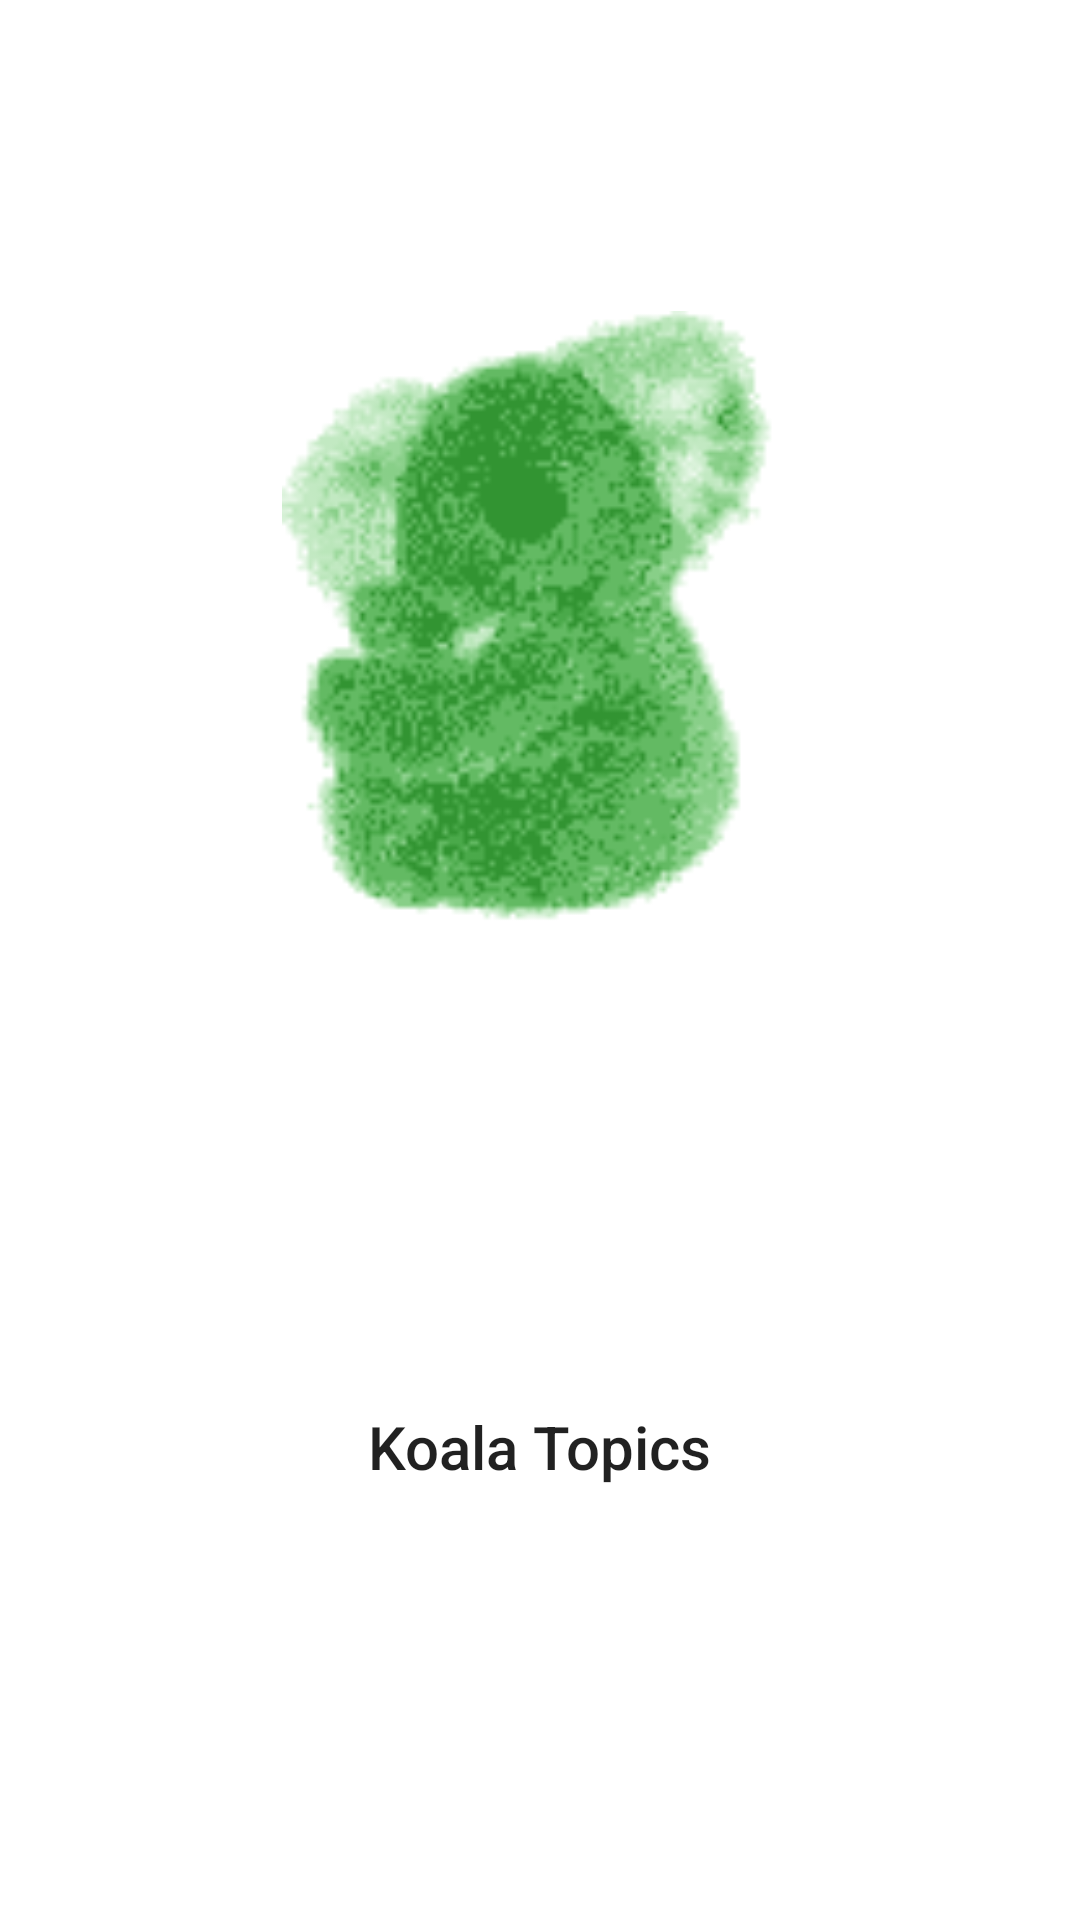

Here is an Android app screen rendered from its layout file. Give the layout XML and the strings, colors and styles it references.
<!-- AndroidManifest.xml: application theme AppTheme -->
<!-- res/layout/content_main.xml -->
<?xml version="1.0" encoding="utf-8"?>
<android.support.constraint.ConstraintLayout
    xmlns:android="http://schemas.android.com/apk/res/android"
    xmlns:app="http://schemas.android.com/apk/res-auto"
    xmlns:tools="http://schemas.android.com/tools"
    android:layout_width="match_parent"
    android:layout_height="match_parent"
    app:layout_behavior="@string/appbar_scrolling_view_behavior"
    tools:context=".feature.welcome.MainActivity"
    tools:showIn="@layout/app_bar_main">

    <ImageView
        android:id="@+id/imageView"
        android:layout_width="173dp"
        android:layout_height="228dp"
        android:layout_gravity="center_horizontal"
        android:layout_marginEnd="8dp"
        android:layout_marginStart="8dp"
        android:layout_marginTop="96dp"
        android:src="@drawable/koala"
        app:layout_constraintEnd_toEndOf="parent"
        app:layout_constraintHorizontal_bias="0.503"
        app:layout_constraintStart_toStartOf="parent"
        app:layout_constraintTop_toTopOf="parent" />

    <TextView
        android:id="@+id/textView"
        android:layout_width="wrap_content"
        android:layout_height="wrap_content"
        android:layout_marginBottom="16dp"
        android:layout_marginEnd="8dp"
        android:layout_marginStart="8dp"
        android:layout_marginTop="16dp"
        android:text="Koala Topics"
        android:textAppearance="@style/TextAppearance.AppCompat.Title"
        app:layout_constraintBottom_toBottomOf="parent"
        app:layout_constraintEnd_toEndOf="parent"
        app:layout_constraintStart_toStartOf="parent"
        app:layout_constraintTop_toBottomOf="@+id/imageView"
        tools:text="Koala Topics" />

</android.support.constraint.ConstraintLayout>
<!-- res/layout/app_bar_main.xml (included above) -->
<?xml version="1.0" encoding="utf-8"?>
<android.support.design.widget.CoordinatorLayout
    xmlns:android="http://schemas.android.com/apk/res/android"
    xmlns:app="http://schemas.android.com/apk/res-auto"
    xmlns:tools="http://schemas.android.com/tools"
    android:layout_width="match_parent"
    android:layout_height="match_parent"
    tools:context=".feature.welcome.MainActivity">

    <android.support.design.widget.AppBarLayout
        android:layout_width="match_parent"
        android:layout_height="wrap_content">

        <android.support.v7.widget.Toolbar
            android:id="@+id/toolbar"
            android:layout_width="match_parent"
            android:layout_height="?attr/actionBarSize"
            android:background="?attr/colorPrimary" />

    </android.support.design.widget.AppBarLayout>

    <include layout="@layout/content_main" />

    <android.support.design.widget.FloatingActionButton
        android:id="@+id/fab"
        android:layout_width="wrap_content"
        android:layout_height="wrap_content"
        android:layout_gravity="bottom|end"
        android:layout_margin="@dimen/fab_margin"
        app:srcCompat="@android:drawable/ic_dialog_email" />

</android.support.design.widget.CoordinatorLayout>
<!-- resources referenced by this layout -->
<resources>
  <dimen name="fab_margin">16dp</dimen>
  <!-- drawable koala: png bitmap (drawable, 3861 bytes) -->
  <style name="AppTheme" parent="Base.Theme.MaterialComponents.Light.DarkActionBar">
          
          <item name="colorPrimary">@color/colorPrimary</item>
          <item name="colorPrimaryDark">@color/colorPrimaryDark</item>
          <item name="colorAccent">@color/colorAccent</item>
      </style>
  <color name="colorPrimary">#4CAF50</color>
  <color name="colorPrimaryDark">#2E7D32</color>
  <color name="colorAccent">#F9A825</color>
</resources>
